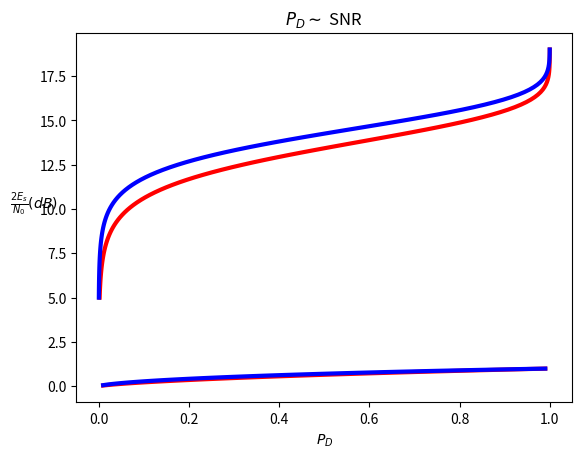

Python code for this plot:
#!usr/bin/python
# -*- coding:utf-8 -*-
# draw ROC curve and SNR \sim P_D for random phase detection case, signal detection plotting routine
# Apache License: Version 2.0

# implementation of Marcum function : scipy.stats.ncx2
# Q(a,b)=1-ncx2.cdf(b^2,df=2,nc=a^2)

from scipy.stats import ncx2
import numpy as np
import matplotlib.pyplot as plt

alpha = np.linspace(0.01,0.99,100)
# a^2=r
# r=1
P_D_1 = 1-ncx2.cdf(-2*np.log(alpha),df=2,nc=1)
# r=1.5
P_D_2 = 1-ncx2.cdf(-2*np.log(alpha),df=2,nc=1.5)

plt.plot(alpha,P_D_1,'r',linewidth=3)
plt.plot(alpha,P_D_2,'b',linewidth=3)
plt.xlabel('$\\alpha$')
plt.ylabel('$P_D$',rotation='horizontal')
plt.title('ROC curve')

plt.savefig('ROC_random_phase.eps')
plt.show()

# next fix alpha draw r(dB) \sim P_D

r = np.logspace(0.5,1.9,100)
alpha_1 = 1e-5
P_D_1 = 1-ncx2.cdf(-2*np.log(alpha_1),df=2,nc=r)
alpha_2 = 1e-6
P_D_2 = 1-ncx2.cdf(-2*np.log(alpha_2),df=2,nc=r)

# power ratio
r_db = 10*np.log(r)/np.log(10)
plt.plot(P_D_1,r_db,'r',linewidth=3)
plt.plot(P_D_2,r_db,'b',linewidth=3)
plt.xlabel('$P_D$')
plt.ylabel('$\\frac{2E_s}{N_0}(dB)$',rotation='horizontal')
plt.title('$P_D \\sim$ SNR')

plt.savefig('P_D_sim_SNR.eps')
plt.show()

